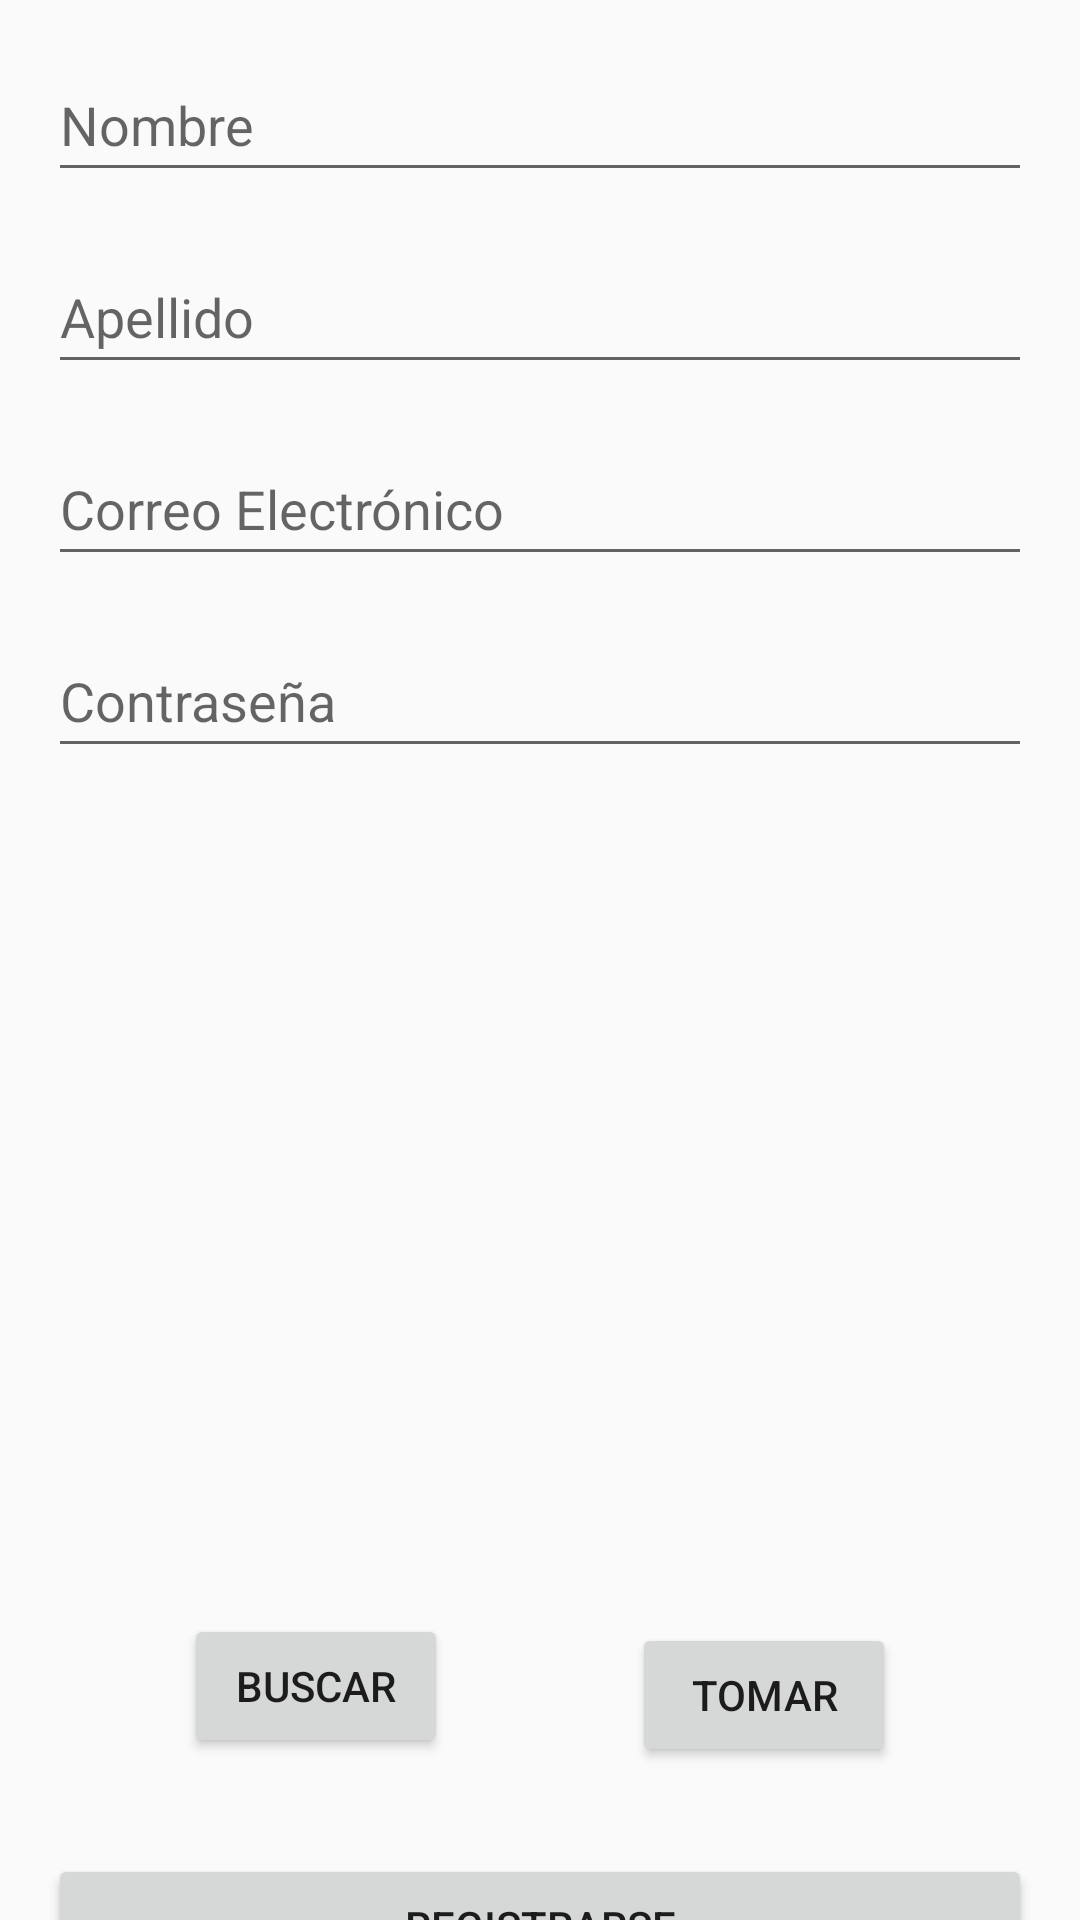

Write the Android layout XML for this screen, with the resource values it uses.
<!-- AndroidManifest.xml: application theme Theme.AppCompat.Light -->
<!-- res/layout/activity_sign_up.xml -->
<?xml version="1.0" encoding="utf-8"?>
<androidx.constraintlayout.widget.ConstraintLayout
    xmlns:android="http://schemas.android.com/apk/res/android"
    xmlns:app="http://schemas.android.com/apk/res-auto"
    xmlns:tools="http://schemas.android.com/tools"
    android:layout_width="match_parent"
    android:layout_height="match_parent"
    tools:context=".SignUpActivity">

    <EditText
        android:id="@+id/nameEditText"
        android:layout_width="0dp"
        android:layout_height="48dp"
        android:hint="Nombre"
        android:inputType="textPersonName"
        app:layout_constraintStart_toStartOf="parent"
        app:layout_constraintEnd_toEndOf="parent"
        app:layout_constraintTop_toTopOf="parent"
        app:layout_constraintHorizontal_bias="0.5"
        android:layout_margin="16dp"/>

    <EditText
        android:id="@+id/lastNameEditText"
        android:layout_width="0dp"
        android:layout_height="48dp"
        android:hint="Apellido"
        android:inputType="textPersonName"
        app:layout_constraintStart_toStartOf="parent"
        app:layout_constraintEnd_toEndOf="parent"
        app:layout_constraintTop_toBottomOf="@id/nameEditText"
        app:layout_constraintHorizontal_bias="0.5"
        android:layout_margin="16dp"/>

    <EditText
        android:id="@+id/emailEditText"
        android:layout_width="0dp"
        android:layout_height="48dp"
        android:hint="Correo Electrónico"
        android:inputType="textEmailAddress"
        app:layout_constraintStart_toStartOf="parent"
        app:layout_constraintEnd_toEndOf="parent"
        app:layout_constraintTop_toBottomOf="@id/lastNameEditText"
        android:layout_marginTop="16dp"
        android:layout_marginEnd="16dp"
        android:layout_marginStart="16dp"/>

    <EditText
        android:id="@+id/passwordEditText"
        android:layout_width="0dp"
        android:layout_height="48dp"
        android:hint="Contraseña"
        android:inputType="textPassword"
        app:layout_constraintStart_toStartOf="parent"
        app:layout_constraintEnd_toEndOf="parent"
        app:layout_constraintTop_toBottomOf="@id/emailEditText"
        android:layout_marginTop="16dp"
        android:layout_marginEnd="16dp"
        android:layout_marginStart="16dp"/>

    <ImageView
        android:id="@+id/userImage"
        android:layout_width="301dp"
        android:layout_height="240dp"
        android:layout_marginStart="16dp"
        android:layout_marginTop="16dp"
        android:layout_marginEnd="16dp"
        android:layout_marginBottom="26dp"
        android:background="@drawable/image_view_background"
        android:clickable="true"
        android:contentDescription="ImagenUsuario"
        android:scaleType="centerInside"
        app:layout_constraintBottom_toTopOf="@+id/buscarFoto"
        app:layout_constraintEnd_toEndOf="parent"
        app:layout_constraintStart_toStartOf="parent"
        app:layout_constraintTop_toBottomOf="@id/passwordEditText" />

    <Button
        android:id="@+id/registerButton"
        android:layout_width="0dp"
        android:layout_height="wrap_content"
        android:layout_marginStart="16dp"
        android:layout_marginTop="32dp"
        android:layout_marginEnd="16dp"
        android:text="Registrarse"
        app:layout_constraintEnd_toEndOf="parent"
        app:layout_constraintHorizontal_bias="0.0"
        app:layout_constraintStart_toStartOf="parent"
        app:layout_constraintTop_toBottomOf="@+id/buscarFoto" />

    <Button
        android:id="@+id/buscarFoto"
        android:layout_width="wrap_content"
        android:layout_height="wrap_content"
        android:text="Buscar"
        app:layout_constraintBottom_toTopOf="@+id/registerButton"
        app:layout_constraintEnd_toStartOf="@+id/tomarFoto"
        app:layout_constraintStart_toStartOf="parent"
        app:layout_constraintTop_toBottomOf="@+id/userImage" />

    <Button
        android:id="@+id/tomarFoto"
        android:layout_width="wrap_content"
        android:layout_height="wrap_content"
        android:text="Tomar"
        app:layout_constraintBottom_toTopOf="@+id/registerButton"
        app:layout_constraintEnd_toEndOf="parent"
        app:layout_constraintStart_toEndOf="@+id/buscarFoto"
        app:layout_constraintTop_toBottomOf="@+id/userImage" />

</androidx.constraintlayout.widget.ConstraintLayout>
<!-- resources referenced by this layout -->
<resources>

</resources>
